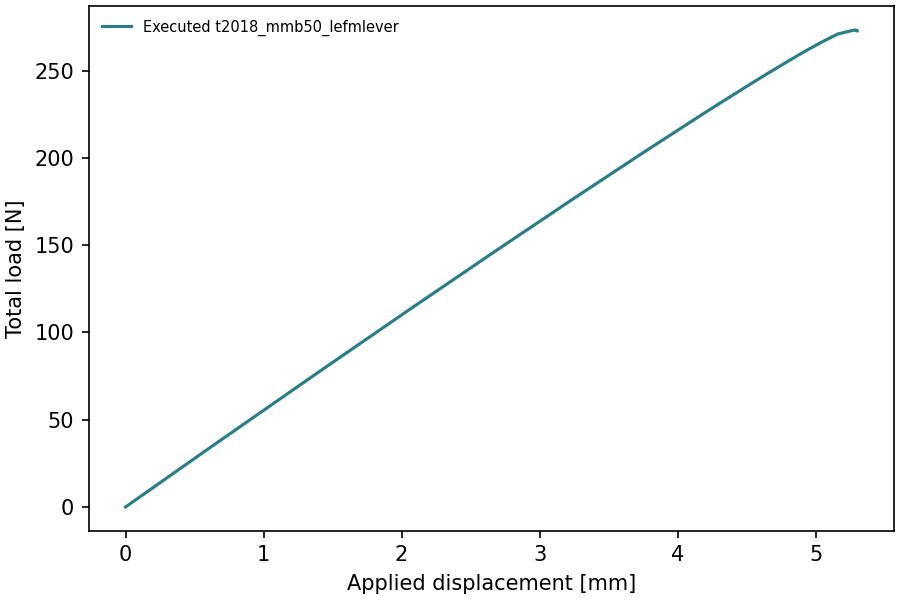

Source data for this figure (header and first rows):
time, displacement_mm, total_force_N
0.0, -0.0, -0.0
0.02, 0.12, 6.666
0.04, 0.24, 13.33
0.06, 0.36, 20
0.08, 0.48, 26.67
0.1, 0.6, 33.33
0.12, 0.72, 39.93
0.14, 0.84, 46.53
0.16, 0.96, 53.13
0.18, 1.08, 59.72
0.2, 1.2, 66.32
0.22, 1.32, 72.93
0.24, 1.44, 79.52
0.26, 1.56, 86.05
0.28, 1.68, 92.57
0.3, 1.8, 99.1
0.32, 1.92, 105.6
0.34, 2.04, 112.2
0.36, 2.16, 118.6
0.38, 2.28, 125.1
0.4, 2.4, 131.5
0.42, 2.52, 138
0.44, 2.64, 144.4
0.46, 2.76, 150.8
0.48, 2.88, 157.2
0.5, 3.0, 163.6
0.52, 3.12, 169.9
0.54, 3.24, 176.3
0.56, 3.36, 182.6
0.58, 3.48, 188.8
0.6, 3.6, 195.1
0.62, 3.72, 201.4
0.64, 3.84, 207.6
0.66, 3.96, 213.7
0.68, 4.08, 219.8
0.7, 4.2, 226
0.72, 4.32, 232
0.74, 4.44, 237.9
0.76, 4.56, 243.9
0.78, 4.68, 249.6
0.8, 4.8, 255.3
0.82, 4.92, 260.9
0.84, 5.04, 266.1
0.86, 5.16, 270.9
0.88, 5.28, 273.1
0.8813, 5.287, 273.1
0.8825, 5.295, 273
0.883, 5.298, 272.9
0.8831, 5.299, 272.9
0.8834, 5.3, 272.9
0.8834, 5.3, 272.8
